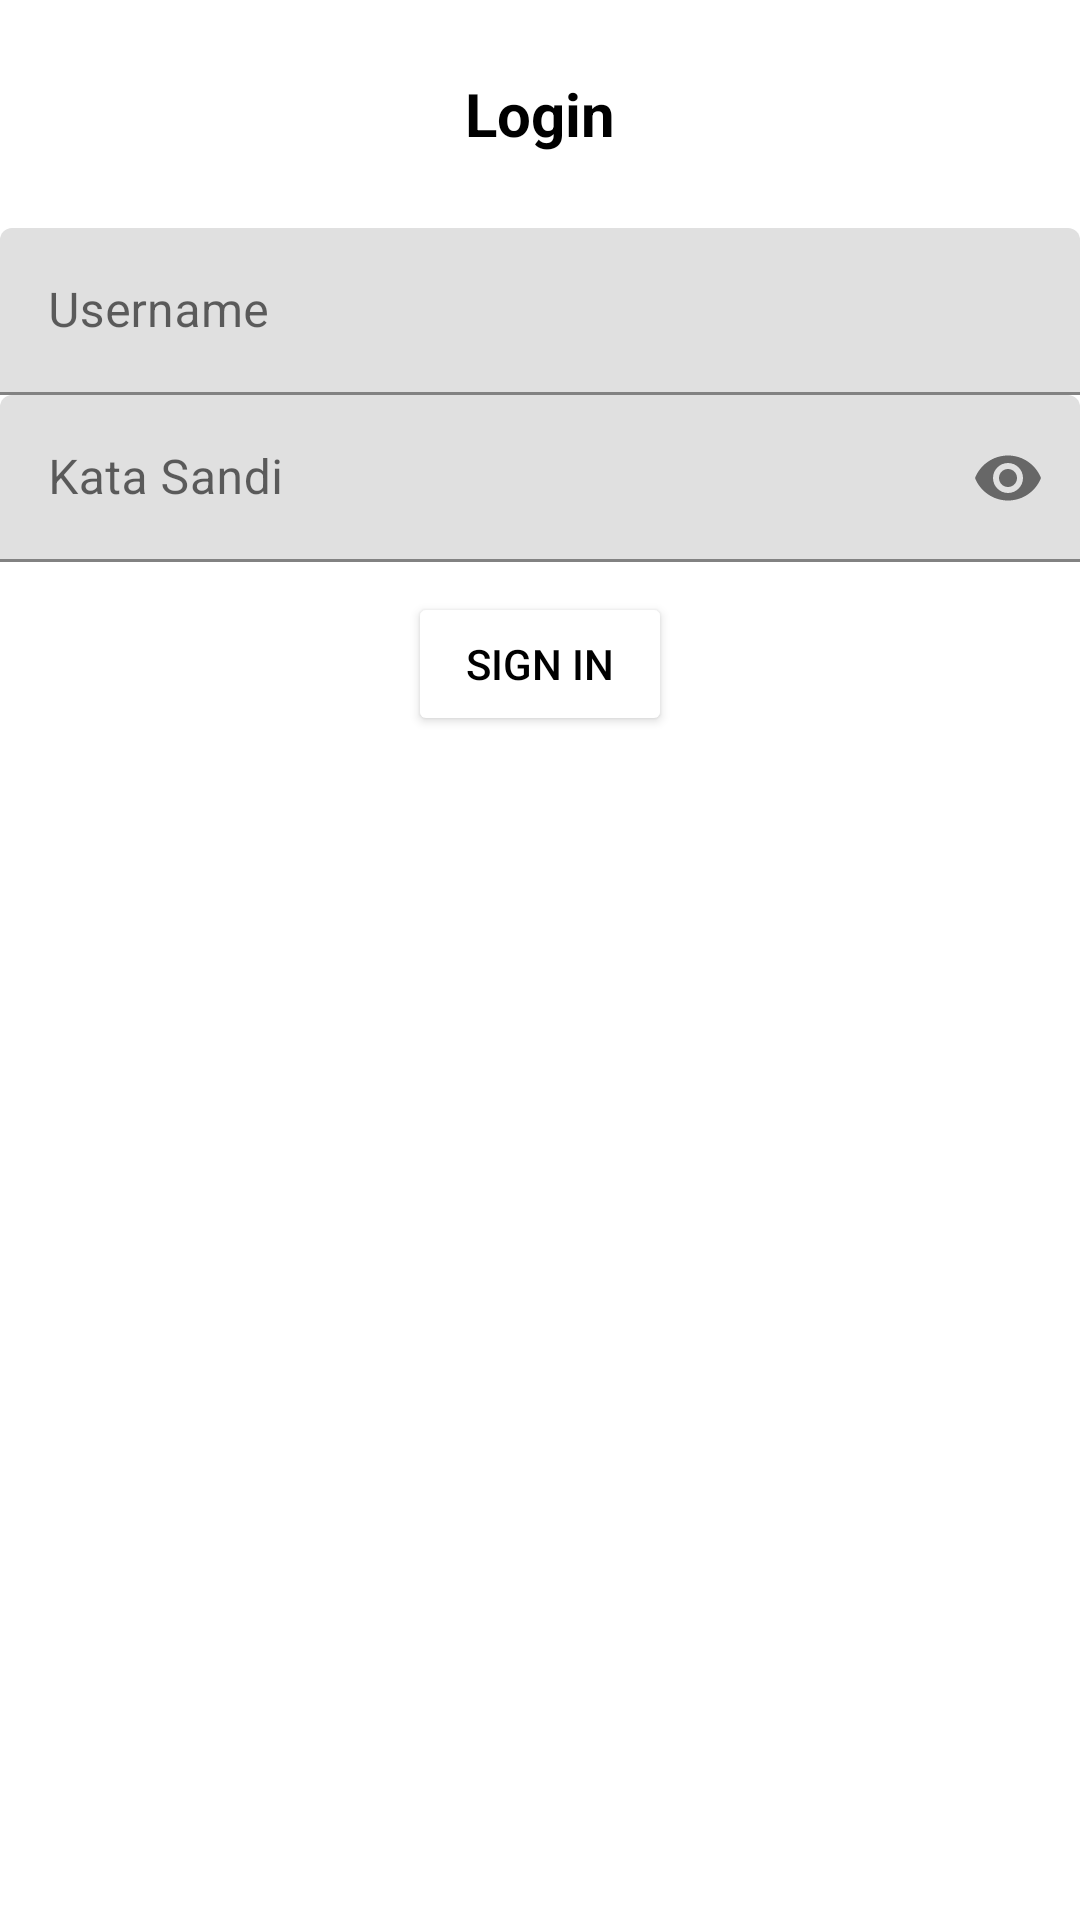

Layout XML and referenced resources for this Android screen:
<!-- AndroidManifest.xml: application theme Theme.TugasKelompokDua -->
<!-- res/layout/fragment_login.xml -->
<?xml version="1.0" encoding="utf-8"?>
<RelativeLayout xmlns:android="http://schemas.android.com/apk/res/android"
    xmlns:app="http://schemas.android.com/apk/res-auto"
    xmlns:tools="http://schemas.android.com/tools"
    android:layout_width="match_parent"
    android:layout_height="match_parent"
    android:background="@color/abu"
    tools:context=".LoginFragment">

        <androidx.appcompat.widget.Toolbar
            android:id="@+id/tb_login"
            android:layout_width="172dp"
            android:layout_height="wrap_content"
            android:layout_margin="10dp"
            android:layout_centerHorizontal="true"
            android:background="@color/putih">

            <RelativeLayout
                android:layout_width="wrap_content"
                android:layout_height="wrap_content"
                android:layout_gravity="center">

                <TextView
                    android:id="@+id/tv_judulDetail"
                    style="@style/textjudul"
                    android:layout_width="wrap_content"
                    android:layout_height="wrap_content"
                    android:layout_centerInParent="true"
                    android:layout_marginRight="15dp"
                    android:text="@string/tv_login" />

            </RelativeLayout>
        </androidx.appcompat.widget.Toolbar>



    <com.google.android.material.textfield.TextInputLayout
        android:id="@+id/material_username"
        android:layout_width="match_parent"
        android:layout_height="wrap_content"
        android:layout_below="@id/tb_login"
        android:hint="@string/tv_username">

        <com.google.android.material.textfield.TextInputEditText
            android:id="@+id/et_usernamelogin"
            android:layout_width="match_parent"
            android:layout_height="wrap_content" />

    </com.google.android.material.textfield.TextInputLayout>

    <com.google.android.material.textfield.TextInputLayout
        android:id="@+id/material_password"
        android:layout_width="match_parent"
        android:layout_height="wrap_content"
        android:layout_below="@id/material_username"
        android:hint="@string/tv_pass"
        app:endIconMode="password_toggle">

        <com.google.android.material.textfield.TextInputEditText
            android:id="@+id/et_passwordlogin"
            android:layout_width="match_parent"
            android:layout_height="wrap_content"
            android:layout_below="@id/et_usernamelogin"
            android:inputType="textPassword"
            android:textColorHint="#616161" />

    </com.google.android.material.textfield.TextInputLayout>


    <Button
        android:id="@+id/btn_login"
        style="@style/btn"
        android:layout_width="wrap_content"
        android:layout_height="wrap_content"
        android:layout_below="@id/material_password"
        android:layout_centerHorizontal="true"
        android:text="@string/tv_sign" />

</RelativeLayout>
<!-- resources referenced by this layout -->
<resources>
  <string name="tv_login">Login</string>
  <string name="tv_pass">Kata Sandi</string>
  <string name="tv_sign">Sign In</string>
  <string name="tv_username" translatable="false">Username</string>
  <style name="btn">
          <item name="android:backgroundTint">@color/putih</item>
          <item name="android:textColor">@color/black</item>
          <item name="android:layout_margin">10dp</item>
      </style>
  <style name="textjudul">
          <item name="android:textColor">@color/black</item>
          <item name="android:textSize">20sp</item>
          <item name="android:textStyle">bold</item>
          <item name="android:textAlignment">center</item>
          <item name="android:layout_marginTop">5dp</item>
      </style>
  <style name="Theme.TugasKelompokDua" parent="Theme.MaterialComponents.DayNight.NoActionBar">
          
          <item name="colorPrimary">@color/purple_500</item>
          <item name="colorPrimaryVariant">@color/purple_700</item>
          <item name="colorOnPrimary">@color/white</item>
          
          <item name="colorSecondary">@color/teal_200</item>
          <item name="colorSecondaryVariant">@color/teal_700</item>
          <item name="colorOnSecondary">@color/black</item>
          
          <item name="android:statusBarColor">?attr/colorPrimaryVariant</item>
          
      </style>
  <!-- not gathered from this repository: default colours our renderer supplied (Android Studio template values) -->
  <color name="purple_500">#FF6200EE</color>
  <color name="purple_700">#FF3700B3</color>
  <color name="teal_200">#FF03DAC5</color>
  <color name="teal_700">#FF018786</color>
  <color name="black">#FF000000</color>
  <color name="white">#FFFFFFFF</color>
</resources>
